pico-8 play session: hold ← + tap ❎, after a click and taps of 🅾, ❎, 🅾+❎, 🅾 in the second before t = 0

[t = 2 s] hold ← ~2s, tap ❎ ~4×
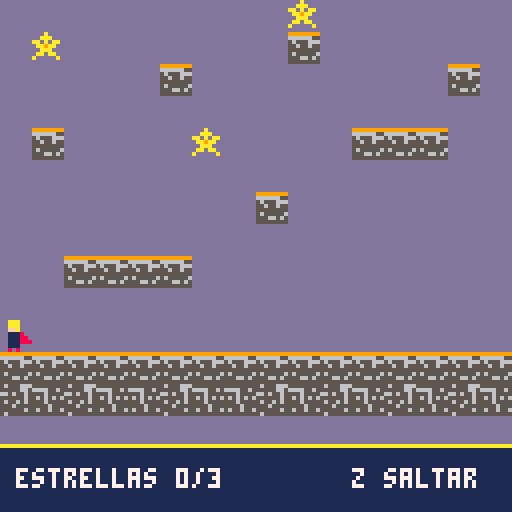

pico-8 cartridge
version 43
__lua__
-- dante y las estrellas
-- version 1.4: musica continua y dedicatoria

function _init()
 cambiar_planeta(1)
 -- iniciar la musica solo una vez
 music(0,500)
end

function cambiar_planeta(n)
 planeta=n
 offset=(n-1)*16
 estrellas={}
 plataformas={}
 temporales={}
 recogidas=0
 rosa=nil
 victoria=false
 listo=false
 final_t=0
 camila_x=136
 corazon_sonido=false

 dante={
  x=8,y=80,vy=0,
  en_suelo=false,
  andando=false,
  direccion=1,
  sobre=nil
 }
 if planeta==1 then
  dante.x=60
 end

 -- objetos de este planeta
 for cy=0,15 do
  for cx=0,15 do
   local id=mget(offset+cx,cy)
   local px=cx*8
   local py=cy*8

   if id==17 then
    add(estrellas,{
     x=px,y=py,tomada=false
    })
   elseif id==20 then
    rosa={x=px,y=py}
   elseif planeta==2 and fget(id,1) then
    add(plataformas,{
     x=px,y=py,origen=px,
     sprid=id,vel=0.4,dx=0,
     tipo=1
    })
   elseif planeta==3 and fget(id,2) then
    add(temporales,{
     x=px,y=py,sprid=id,
     estado=0,t=0,tipo=2
    })
   end
  end
 end

end

-- terrenos fijos: bandera 0
function solido(x,y)
 if x<0 or x>=128
 or y<0 or y>=128 then
  return false
 end
 local tx=offset+flr(x/8)
 local ty=flr(y/8)
 local id=mget(tx,ty)
 return fget(id,0)
  and not fget(id,1)
  and not fget(id,2)
end

function toca_muro(x,y)
 return solido(x,y)
  or solido(x+7,y)
  or solido(x,y+7)
  or solido(x+7,y+7)
end

function mover_x(dx)
 while abs(dx)>0 do
  local paso=sgn(dx)*min(abs(dx),1)
  local nx=dante.x+paso
  if nx<0 or nx>120
  or toca_muro(nx,dante.y) then
   break
  end
  dante.x=nx
  dx-=paso
 end
end

-- aterrizar sobre plataformas especiales
function caer_en(lista,pies,nuevos_pies)
 for p in all(lista) do
  if (p.tipo==1 or p.estado<2)
  and pies<=p.y
  and nuevos_pies>=p.y
  and dante.x+8>p.x
  and dante.x<p.x+8 then
   dante.y=p.y-8
   dante.vy=0
   dante.en_suelo=true
   dante.sobre=p

   -- comenzar cuenta regresiva
   if p.tipo==2 and p.estado==0 then
    p.estado=1
    p.t=48
   end
   return true
  end
 end
 return false
end

function mover_y(dy)
 dante.en_suelo=false
 dante.sobre=nil

 while abs(dy)>0 do
  local paso=sgn(dy)*min(abs(dy),1)
  local ny=dante.y+paso

  -- mantener el salto superior original
  if ny>120 or toca_muro(dante.x,ny) then
   if paso>0 then
    dante.en_suelo=true
   end
   dante.vy=0
   break
  end

  if paso>0 then
   local pies=dante.y+8
   local nuevos_pies=ny+8
   if caer_en(plataformas,pies,nuevos_pies)
   or caer_en(temporales,pies,nuevos_pies) then
    return
   end
  end

  dante.y=ny
  dy-=paso
 end
end

-- cometas del planeta 2
function mover_plataformas()
 for p in all(plataformas) do
  local antes=p.x
  local nx=p.x+p.vel
  if nx>p.origen+8 then
   nx=p.origen+8
   p.vel=-abs(p.vel)
  elseif nx<p.origen-8 then
   nx=p.origen-8
   p.vel=abs(p.vel)
  end
  p.x=nx
  p.dx=p.x-antes
 end
end

-- cristales del planeta 3
function actualizar_temporales()
 for p in all(temporales) do
  if p.estado==1 then
   p.t-=1
   if p.t<=0 then
    p.estado=2
    p.t=90
    if dante.sobre==p then
     dante.en_suelo=false
     dante.sobre=nil
    end
   end
  elseif p.estado==2 then
   p.t-=1
   if p.t<=0 then
    p.estado=0
    p.t=0
   end
  end
 end
end

function _update60()
 -- continuar entre escenas
 if victoria then
  if planeta==3 then
   -- primero se lee el mensaje
   final_t+=1

   -- camila entra luego de leer
   -- el mensaje (2.5 segundos)
   if final_t>150 then
    camila_x=max(72,camila_x-0.5)
    if camila_x<=72 and not corazon_sonido then
     sfx(33,3)
     corazon_sonido=true
    end
   end

   -- volver a jugar tras el abrazo
   if final_t>390 and btnp(4) then
    cambiar_planeta(1)
   end
  else
   -- continuar entre planetas
   if not btn(4) then
    listo=true
   end
   if listo and btnp(4) then
    cambiar_planeta(planeta+1)
   end
  end
  return
 end

 local soporte=dante.sobre
 mover_plataformas()
 actualizar_temporales()

 -- viajar encima de los cometas
 if soporte and soporte.tipo==1
 and dante.en_suelo then
  mover_x(soporte.dx)
 end

 local dx=0
 dante.andando=false
 if btn(0) then
  dx=-1
  dante.direccion=-1
  dante.andando=true
 end
 if btn(1) then
  dx=1
  dante.direccion=1
  dante.andando=true
 end

 if btnp(4) and dante.en_suelo then
  dante.vy=-3.5
  dante.en_suelo=false
  dante.sobre=nil
 end

 dante.vy=min(dante.vy+0.22,3)
 mover_x(dx)
 mover_y(dante.vy)

 -- recoger estrellas
 for e in all(estrellas) do
  if not e.tomada
  and dante.x<e.x+8
  and dante.x+8>e.x
  and dante.y<e.y+8
  and dante.y+8>e.y then
   e.tomada=true
   recogidas+=1
   sfx(32,3)
  end
 end

 -- rescatar la rosa
 if rosa and #estrellas>0
 and recogidas==#estrellas
 and dante.x<rosa.x+8
 and dante.x+8>rosa.x
 and dante.y<rosa.y+8
 and dante.y+8>rosa.y then
  victoria=true
  listo=false
  -- la musica continua durante el final
 end
end

function dibujar_dante()
 local frame=1
 if not dante.en_suelo then
  if dante.direccion==1 then
   if dante.vy<0 then
    frame=7
   else
    frame=8
   end
  else
   if dante.vy<0 then
    frame=9
   else
    frame=10
   end
  end
 elseif dante.andando then
  local paso=flr(time()*6)%2
  if dante.direccion==1 then
   frame=3+paso
  else
   frame=5+paso
  end
 else
  frame=1+flr(time()*1.5)%2
 end
 spr(frame,dante.x,dante.y)
end

function dibujar_cuento()
 cls(13)
 pset(14,15,10)
 pset(101,20,7)
 pset(112,48,10)
 pset(20,77,7)
 pset(91,103,10)

 if planeta==1 then
  print("las estrellas",38,24,7)
  print("brillaban para todos,",20,35,7)
  print("pero aquella rosa",30,46,10)
  print("brillaba para el.",30,58,10)
  pset(87,56,10)
  pset(88,55,10)
  print("z para continuar",30,115,7)
 elseif planeta==2 then
  print("dante siguio viajando",20,24,7)
  print("entre los cometas,",28,37,7)
  print("con su rosa muy cerca.",18,54,10)
  print("z para continuar",30,115,7)
 else
  -- dedicatoria final centrada
  print("aquella rosa",40,18,7)
  print("le recordaba el",34,30,7)
  print("hermoso cabello rojito",20,42,10)
  print("de su mama.",42,54,10)

  print("ya es hora,",44,94,7)
  print("de ir a casa",48,105,10)

  -- dante espera junto a la rosa
  spr(1,48,74)
  spr(20,60,74)

  -- camila viene desde la derecha
  if final_t>150 then
   if camila_x>72 then
    local paso=flr(final_t/8)%2
    spr(13+paso,camila_x,74)
   else
    -- camila se queda junto a dante
    spr(12,72,74)

    -- el corazon aparece al llegar
    -- y flota un pixel suavemente
    spr(29,62,64-flr(final_t/24)%2)
   end
  end

  if final_t>390 then
   print("z para volver a jugar",22,119,6)
  end
 end

 -- las primeras escenas quedan intactas
 if planeta<3 then
  spr(1,54,86)
  spr(20,70,86)
 end
end

function _draw()
 if victoria then
  dibujar_cuento()
  return
 end

 if planeta==1 then
  cls(13)
 elseif planeta==2 then
  cls(2)
  line(12,20,22,14,7)
  pset(28,11,10)
  line(80,24,87,20,10)
  pset(101,36,7)
 else
  cls(2)
  pset(18,16,14)
  pset(91,12,10)
  pset(108,51,7)
 end

 -- pintar solo bloques fijos
 map(offset,0,0,0,16,16,1)

 -- cometas que se desplazan
 for p in all(plataformas) do
  spr(p.sprid,p.x,p.y)
 end

 -- cristales que desaparecen
 for p in all(temporales) do
  if p.estado==0
  or (p.estado==1
  and (p.t>18 or flr(p.t/3)%2==0)) then
   spr(p.sprid,p.x,p.y)
  end
 end

 for e in all(estrellas) do
  if not e.tomada then
   spr(17,e.x,e.y)
  end
 end

 if rosa and #estrellas>0
 and recogidas==#estrellas then
  spr(20,rosa.x,rosa.y)
 end

 dibujar_dante()

 -- hud inferior
 rectfill(0,112,127,127,1)
 line(0,111,127,111,10)
 if #estrellas>0
 and recogidas==#estrellas then
  print("encuentra la rosa!",28,117,10)
 else
  print("estrellas "..recogidas..
   "/"..#estrellas,4,117,7)
  print("z saltar",88,117,7)
 end
end
__gfx__
0000000000aaaa0000aaaa00000aaa00000aaa0000aaa00000aaa000000aaa00000aaa0000aaa00000aaa0000000000000888880008888800088888000000000
0000000000aaaa0000aaaa00000aaa00000aaa0000aaa00000aaa000000aaa00000aaa0000aaa00000aaa00000000000008ff880008ff880008ff88000000000
0000000000fffa0000afff00000aff00000aff0000ffa00000ffa000000aff00000aff0000ffa00000ffa00000000000008ff800008ff800008ff80000000000
00000000ff111180081111ff00811100008111000011180000111800008111000081110000111800001118000000000000855880008558800085588000000000
000000000f111180081111f008811100008111000011188000111800008111000881110000111800001118800000000000f585800005858000f5858000000000
0000000000111188881111008881110088811100001118880011188888801100888111000011188800110888000000000005550000f555000005550000000000
00000000001001000010010000001100000111000011100000110000000100000000100000001000000100000000000000585550000855500008555000000000
000000000810018008100180000808000008080000808000008080000080000000080000000008000000800000000000005f5f80000f0f80000f5f8000000000
99999999000a0000555555555655566600077700dd7dddd666c66c6666c66c66d6ddddddcccccccc000000000000000000000000aa0000a00000000000000000
6666665500aaa0006666556555555665007888607dd6dd1dccccccccccccccccd111d1ddc2cccc2c000000000000000000000000a0000aaa0000000000000000
56555666aa0a0aa055565555665655650788e8866dd1d6dddd6dd6dd6dddd11711dd67d1d2dddd2d000000000000000000000000000000a00000000000000000
556556550aa9aa00565656565555556506088807d1dddd1dd1d7dd1d1711dd1d1dd1dddddddddddd00000000000000000000000000d0d0000000000000000000
5555555500aaa000555655555655656507603067dddd11dddd1ddddd1ddd6d1dddd7dd1dd1d1d1d10000000000000000000000000d8d8d000000000000000000
565555560aa0aa00555565555556555507363006dd1d1dddd7dd1d7d1d17ddddd1ddd11d1d1d1d1d0000000000000000000000000d888d000000000000000000
55566565a00000a056556556555555650603330711d7dd11dd1dd1dd7dddd11d6dd1d16dd1d1d1d100000000000000000000000000d8d0000000000000000000
55555555000000005555555556555555076036076ddd611dd1d1d1d1d1dd1d1dd7ddd7dd1d1d1d1d000000000000000000000000000d00000000000000000000
77777777777777777777777777777777eeeeeeee0000000000000000000000000000000000000000000000000000000000000000000000000000000000000000
77e77e7777e77e7777e77e7777e77e77ee77ee770000000000000000000000000000000000000000000000000000000000000000000000000000000000000000
eeeeeeeeeeeeeeeeeeeeeeeeeeeeeeeeeeddeedd0000000000000000000000000000000000000000000000000000000000000000000000000000000000000000
dedddedddedddedddadddedddedddeddded2ddd20000000000000000000000000000000000000000000000000000000000000000000000000000000000000000
ddddddddddd77dddaaadddddddddddddde2ded2d0000000000000000000000000000000000000000000000000000000000000000000000000000000000000000
dd2dd2dddd7d7ddddadddadddd111dddded2ddd20000000000000000000000000000000000000000000000000000000000000000000000000000000000000000
ddddddddddd77dddddddddadd11d11dddddddedd0000000000000000000000000000000000000000000000000000000000000000000000000000000000000000
77777777777777777777777777777777222222220000000000000000000000000000000000000000000000000000000000000000000000000000000000000000
77777777777777777777777777777777000000000000000000000000000000000000000000000000000000000000000000000000000000000000000000000000
77e77e7777e77e7777e77e7777e77e77000000000000000000000000000000000000000000000000000000000000000000000000000000000000000000000000
eeeeeeeeeeeeeeeeeeeeeeeeeeeeeeee000000000000000000000000000000000000000000000000000000000000000000000000000000000000000000000000
dedddedddedddedddadddedddedddedd000000000000000000000000000000000000000000000000000000000000000000000000000000000000000000000000
ddddddddddd77dddaaaddddddddddddd000000000000000000000000000000000000000000000000000000000000000000000000000000000000000000000000
dd2dd2dddd7d7ddddadddadddd111ddd000000000000000000000000000000000000000000000000000000000000000000000000000000000000000000000000
ddddddddddd77dddddddddadd11d11dd000000000000000000000000000000000000000000000000000000000000000000000000000000000000000000000000
22222222222222222222222222222222000000000000000000000000000000000000000000000000000000000000000000000000000000000000000000000000
__gff__
0000000000000000000000000000000001000101000101010102000000000000010101010400000000000000000000000101010100000000000000000000000000000000000000000000000000000000000000000000000000000000000000000000000000000000000000000000000000000000000000000000000000000000
0000000000000000000000000000000000000000000000000000000000000000000000000000000000000000000000000000000000000000000000000000000000000000000000000000000000000000000000000000000000000000000000000000000000000000000000000000000000000000000000000000000000000000
__map__
0000000000000000001100000000000000000000000000000000000000000000000000000000140000000000000000000000000000000000000000000000000000000000000000000000000000000000000000000000000000000000000000000000000000000000000000000000000000000000000000000000000000000000
0011000000000000001000000000140000000000000000000000001900000000000000000000320000001100000000000000000000000000000000000000000000000000000000000000000000000000000000000000000000000000000000000000000000000000000000000000000000000000000000000000000000000000
0000000000100000000000000000100000000000110000161600000000001400000000330000000000242400000000000000000000000000000000000000000000000000000000000000000000000000000000000000000000000000000000000000000000000000000000000000000000000000000000000000000000000000
0000000000000000000000000000000000000000000000000000000000001600110000000000000000000000000000000000000000000000000000000000000000000000000000000000000000000000000000000000000000000000000000000000000000000000000000000000000000000000000000000000000000000000
0010000000001100000000101010000000001900000000000000000000000000240000000000300000000000003331000000000000000000000000000000000000000000000000000000000000000000000000000000000000000000000000000000000000000000000000000000000000000000000000000000000000000000
0000000000000000000000000000000000000000001900000000001100000000000000000000000000000000000000000000000000000000000000000000000000000000000000000000000000000000000000000000000000000000000000000000000000000000000000000000000000000000000000000000000000000000
0000000000000000100000000000000000000000000000000000001900000000000000240000000000110000240000000000000000000000000000000000000000000000000000000000000000000000000000000000000000000000000000000000000000000000000000000000000000000000000000000000000000000000
0000000000000000000000000000000000000000000000161616000000000000000000000000000000303200000000000000000000000000000000000000000000000000000000000000000000000000000000000000000000000000000000000000000000000000000000000000000000000000000000000000000000000000
0000101010100000000000000000000000000011000000000000000000000000000000000000002400000000000000000000000000000000000000000000000000000000000000000000000000000000000000000000000000000000000000000000000000000000000000000000000000000000000000000000000000000000
0000000000000000000000000000000000001616161600000000000000000000000030313200000000000000000000000000000000000000000000000000000000000000000000000000000000000000000000000000000000000000000000000000000000000000000000000000000000000000000000000000000000000000
0000000000000000000000000000000000000000000000000000000000000000000000000000000000000000000000000000000000000000000000000000000000000000000000000000000000000000000000000000000000000000000000000000000000000000000000000000000000000000000000000000000000000000
1010101010101010101010101010101016161716161716161716161717161716202122232021222320212223202122230000000000000000000000000000000000000000000000000000000000000000000000000000000000000000000000000000000000000000000000000000000000000000000000000000000000000000
1312131212131212131213121312131215151815151815151815151818151815333031323332303332303330323330320000000000000000000000000000000000000000000000000000000000000000000000000000000000000000000000000000000000000000000000000000000000000000000000000000000000000000
